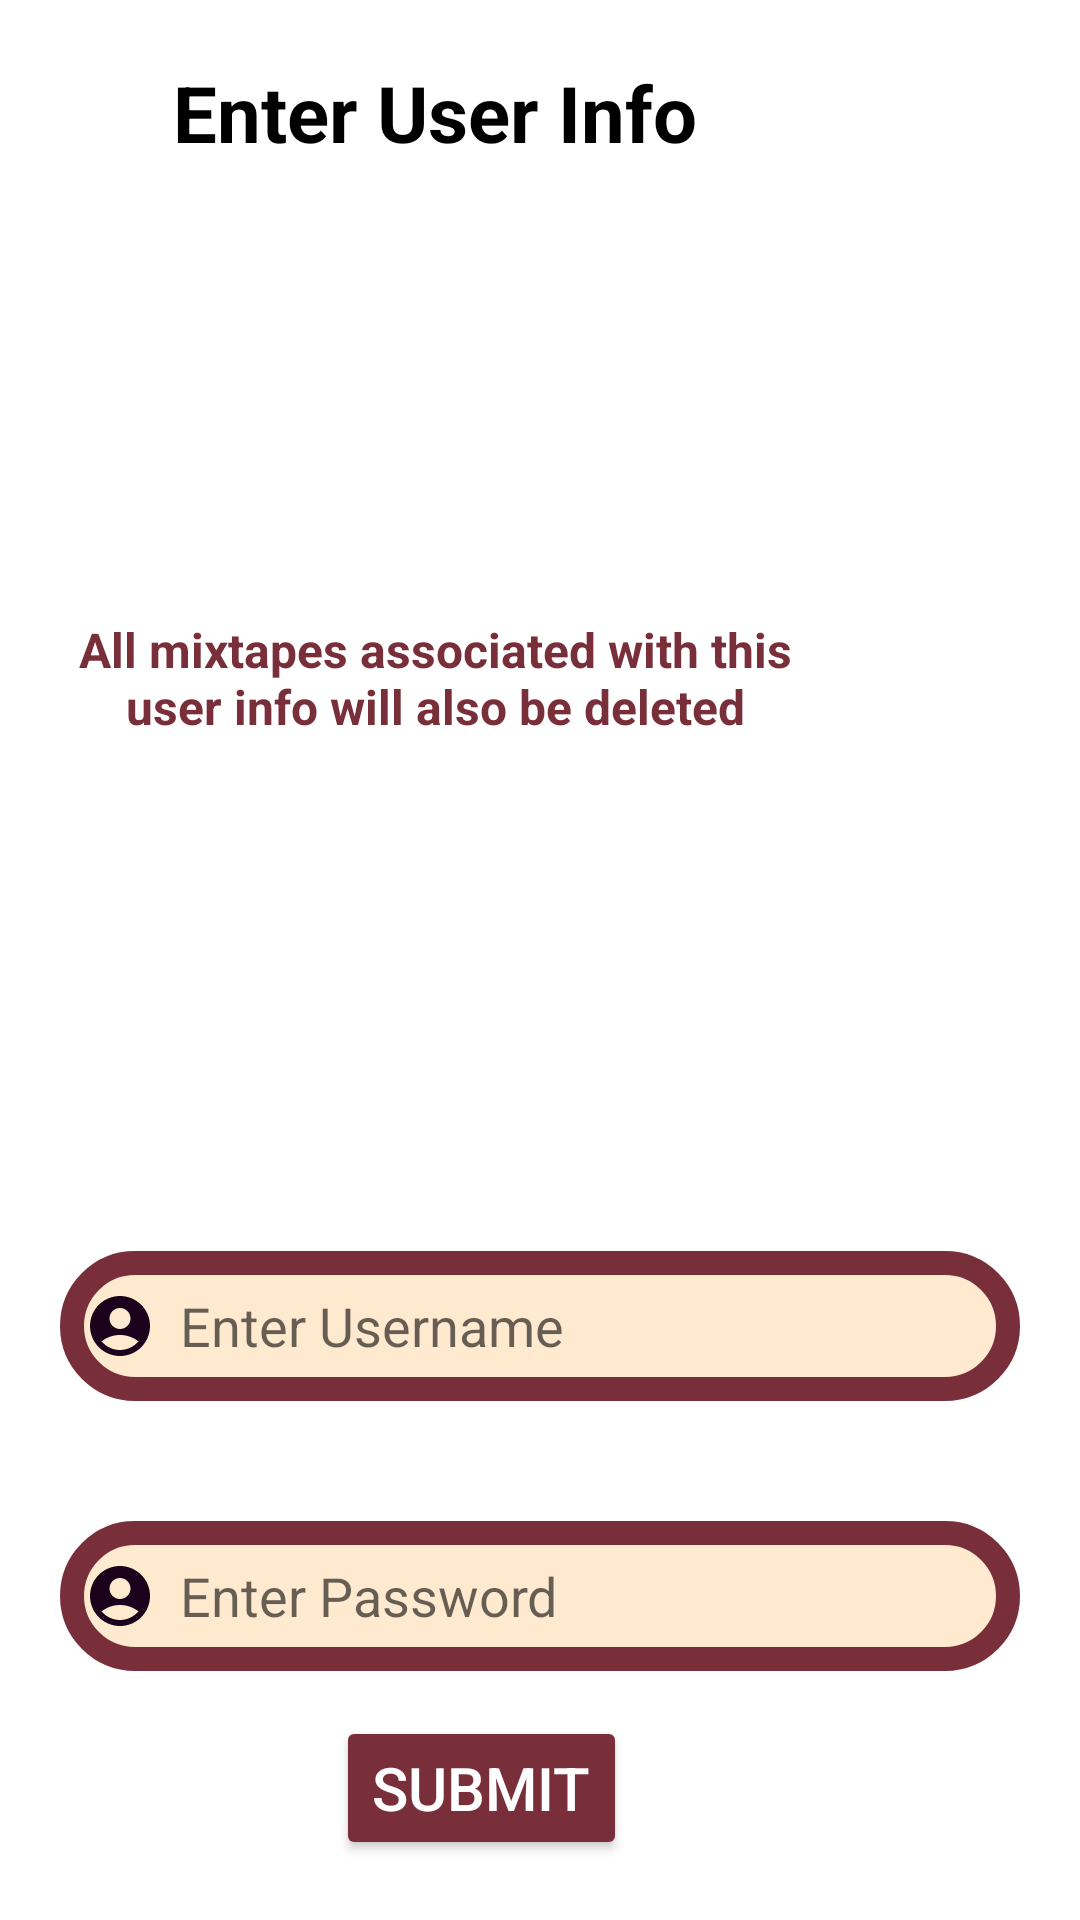

Android layout source for this screen:
<!-- AndroidManifest.xml: application theme Theme.MIXTAPE -->
<!-- res/layout/delete_user.xml -->
<?xml version="1.0" encoding="utf-8"?>
<LinearLayout xmlns:android="http://schemas.android.com/apk/res/android"
    android:layout_width="match_parent"
    android:layout_height="wrap_content"
    android:orientation="vertical"
    android:padding="20dp">
    

    <TextView
        android:layout_width="250dp"
        android:layout_height="wrap_content"
        android:layout_weight="4"
        android:text="Enter User Info"
        android:textAlignment="center"
        android:textColor="@color/black"
        android:textSize="26sp"
        android:textStyle="bold" />

    <TextView
        android:layout_width="250dp"
        android:layout_height="wrap_content"
        android:layout_weight="4"
        android:text="All mixtapes associated with this user info will also be deleted"
        android:textAlignment="center"
        android:textColor="@color/brick_red"
        android:textSize="16sp"
        android:textStyle="bold" />
    <EditText
        android:id="@+id/delete_username"
        android:layout_width="match_parent"
        android:layout_height="50dp"
        android:layout_marginTop="20dp"
        android:background="@drawable/custom_edittext"
        android:drawableLeft="@drawable/baseline_person_24"
        android:drawablePadding="8dp"
        android:hint="Enter Username"
        android:inputType="textPersonName"
        android:padding="8dp"
        android:textColor="@color/black"/>

    <EditText
        android:id="@+id/delete_password"
        android:layout_width="match_parent"
        android:layout_height="50dp"
        android:layout_marginTop="40dp"
        android:autofillHints=""
        android:background="@drawable/custom_edittext"
        android:drawableLeft="@drawable/baseline_person_24"
        android:drawablePadding="8dp"
        android:hint="Enter Password"
        android:padding="8dp"
        android:textColor="@color/black" />

    <RelativeLayout
        android:layout_width="218dp"
        android:layout_height="wrap_content"
        android:layout_marginStart="42dp"
        android:orientation="horizontal"
        android:textAlignment="center">

        <Button
            android:id="@+id/submit"
            android:layout_width="wrap_content"
            android:layout_height="wrap_content"
            android:layout_marginStart="50dp"
            android:layout_marginTop="15dp"
            android:backgroundTint="@color/brick_red"
            android:clickable="true"
            android:focusable="true"
            android:text="SUBMIT"
            android:textAlignment="center"
            android:textColor="@color/white"
            android:textSize="20sp" />

    </RelativeLayout>

</LinearLayout>
<!-- resources referenced by this layout -->
<resources>
  <color name="black">#FF000000</color>
  <color name="brick_red">#792F3A</color>
  <color name="white">#FFFFFFFF</color>
  <!-- drawable baseline_person_24 (drawable) -->
  <vector android:height="24dp" android:tint="#1B011C"
      android:viewportHeight="24" android:viewportWidth="24"
      android:width="24dp" xmlns:android="http://schemas.android.com/apk/res/android">
      <path android:fillColor="@android:color/white" android:pathData="M12,2C6.48,2 2,6.48 2,12s4.48,10 10,10s10,-4.48 10,-10S17.52,2 12,2zM12,6c1.93,0 3.5,1.57 3.5,3.5S13.93,13 12,13s-3.5,-1.57 -3.5,-3.5S10.07,6 12,6zM12,20c-2.03,0 -4.43,-0.82 -6.14,-2.88C7.55,15.8 9.68,15 12,15s4.45,0.8 6.14,2.12C16.43,19.18 14.03,20 12,20z"/>
  </vector>
  <!-- drawable custom_edittext (drawable) -->
  <?xml version="1.0" encoding="utf-8"?>
  <shape xmlns:android="http://schemas.android.com/apk/res/android"
      android:shape="rectangle">
  
      <stroke
          android:width="8dp"
          android:color="@color/brick_red"/>
  
      <corners
          android:radius="30dp"
          />
      <solid
          android:color="@color/champagne"/>
  
  </shape>
  <style name="Theme.MIXTAPE" parent="Theme.MaterialComponents.DayNight.DarkActionBar">
          
          <item name="colorPrimary">@color/purple_500</item>
          <item name="colorPrimaryVariant">@color/purple_700</item>
          <item name="colorOnPrimary">@color/white</item>
          
          <item name="colorSecondary">@color/teal_200</item>
          <item name="colorSecondaryVariant">@color/teal_700</item>
          <item name="colorOnSecondary">@color/black</item>
          
          <item name="android:statusBarColor">?attr/colorPrimaryVariant</item>
          
      </style>
  <color name="champagne">#ffead0</color>
  <color name="purple_500">#FF6200EE</color>
  <color name="purple_700">#FF3700B3</color>
  <color name="teal_200">#FF03DAC5</color>
  <color name="teal_700">#FF018786</color>
</resources>
